Dataset: cleaned_data (GitHub, ChamHerman/mango-ripeness-grading). Classes: fully ripe, overripe, unripe.

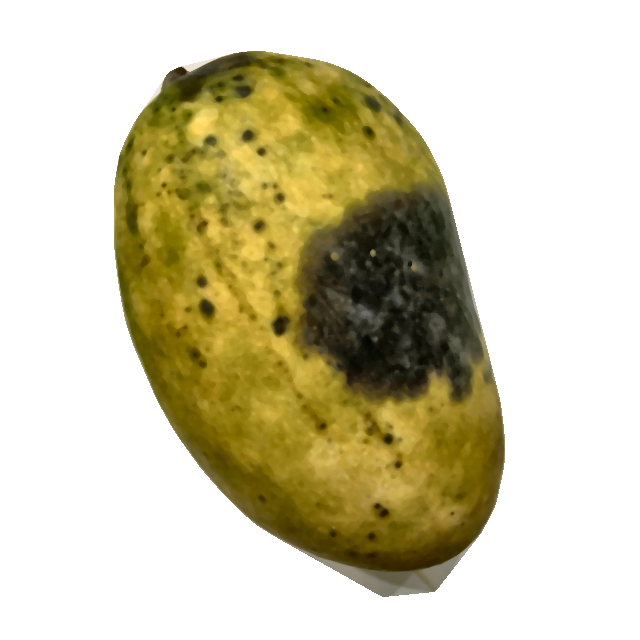
Label: overripe

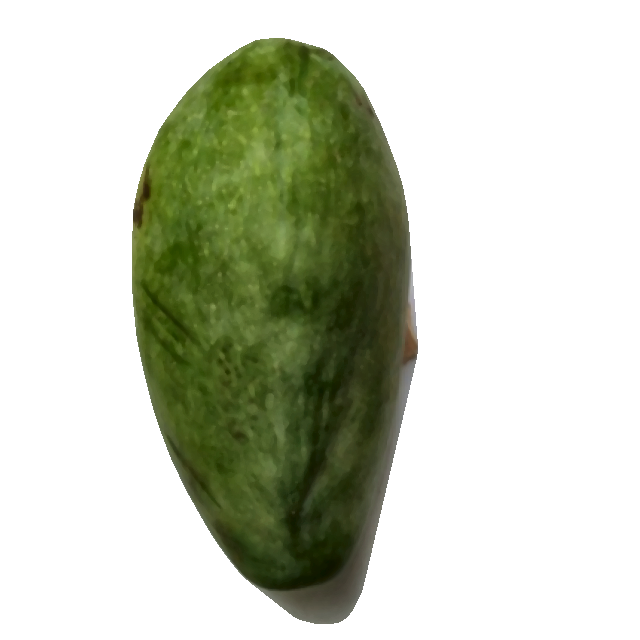
Label: unripe

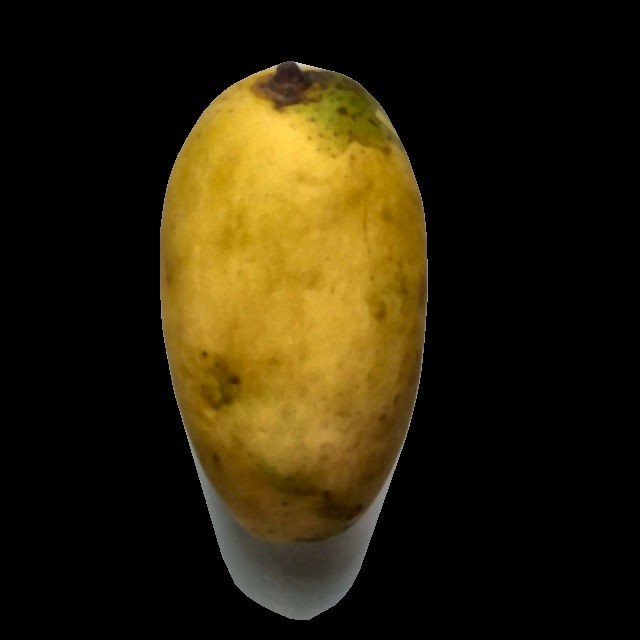
Label: fully ripe

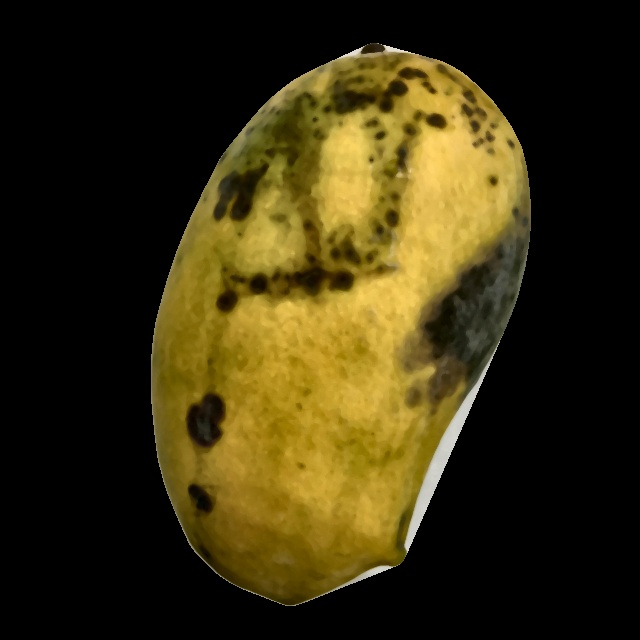
Label: overripe

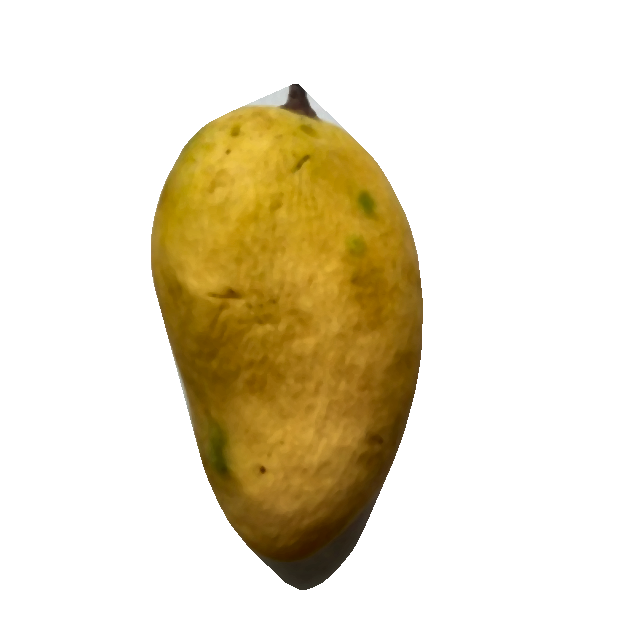
Label: fully ripe

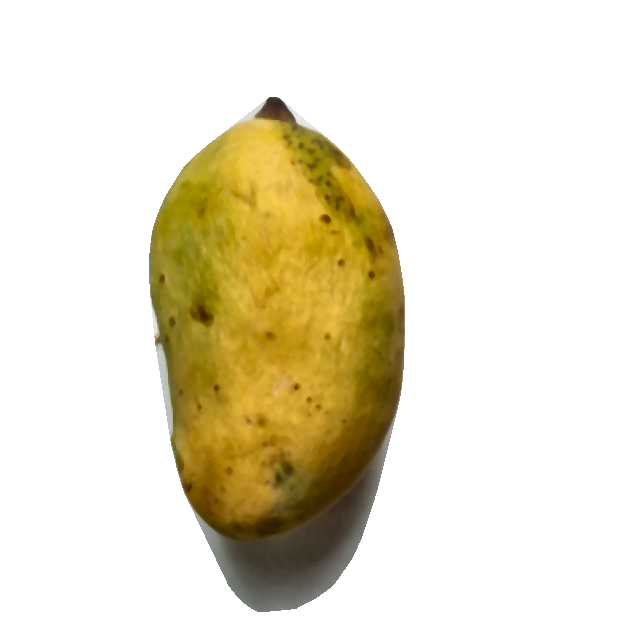
Label: fully ripe
